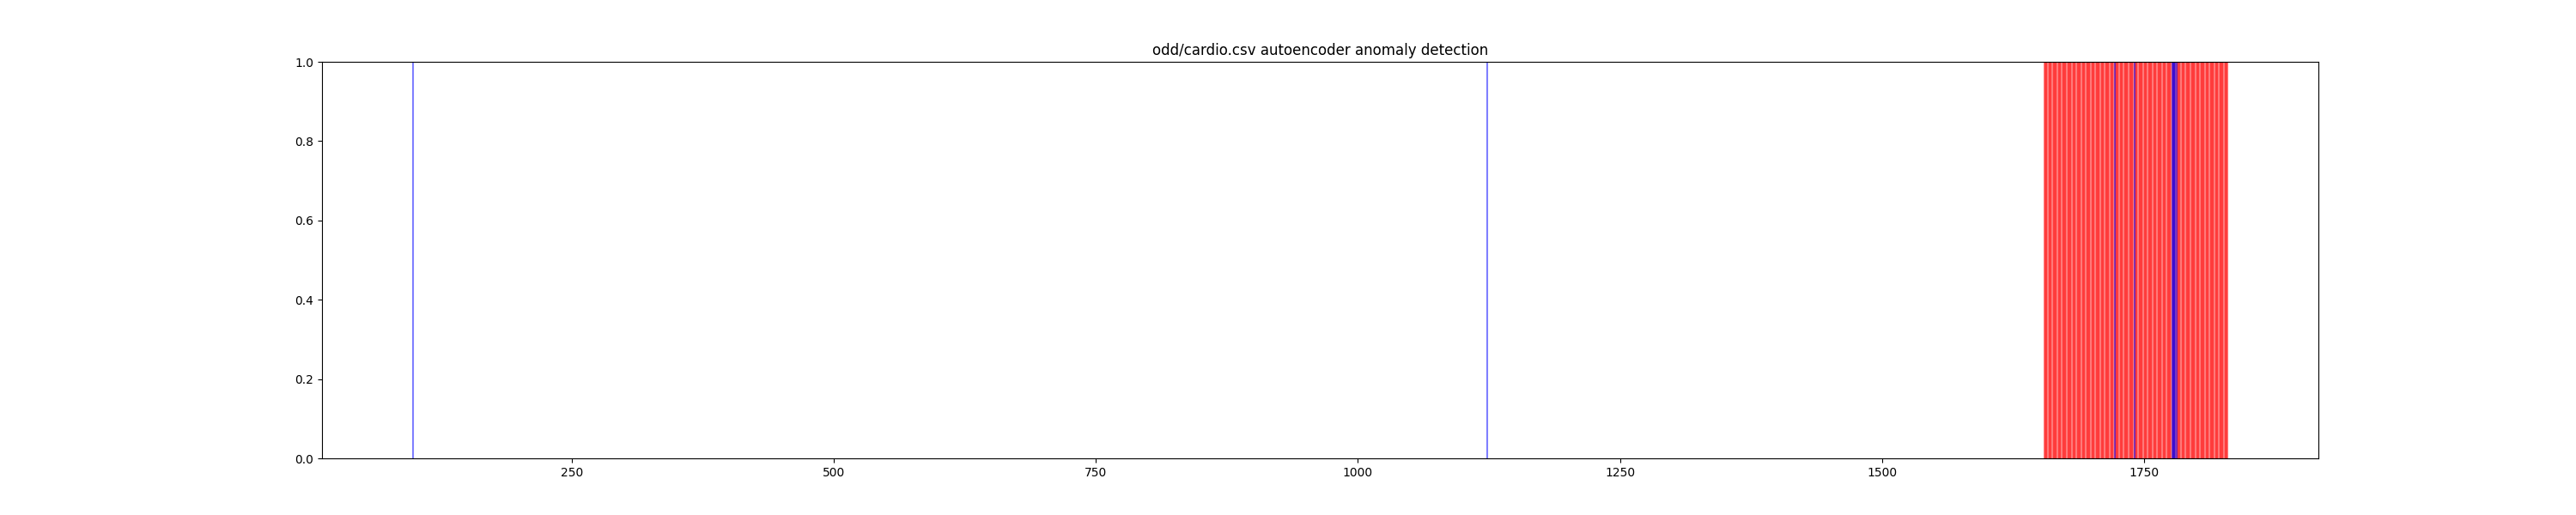

The data file committed next to this chart (first rows):
timestamp, 0, 1, 2, 3, 4, 5, 6, 7, 8, 9, 10, 11, 12, 13, 14, 15, 16, 17, 18, 19, 20, is_anomaly, anomaly
0, 0.004912, 0.6932, -0.2036, 0.5953, 0.3532, -0.0614, -0.2783, -1.65, 0.7591, -0.4205, 0.3721, 1.486, -0.7984, 1.855, 0.6226, 0.9631, 0.3015, 0.1931, 0.2315, -0.2898, -0.4933, 0.0, False
1, 0.1107, -0.0799, -0.2036, 1.269, 0.3962, -0.0614, -0.2783, -1.71, 0.7591, -0.4205, 0.8828, 1.486, -0.7984, 1.855, 0.2786, 0.9631, 0.3015, 0.1293, 0.09356, -0.2564, -0.4933, 0.0, False
2, 0.2165, -0.2724, -0.2036, 1.051, 0.1488, -0.0614, -0.2783, -1.71, 1.107, -0.4205, 2.517, 1.142, -1.333, 0.3147, 2.343, -0.4883, 0.061, 0.06542, 0.0246, -0.2564, 1.14, 0.0, False
3, 0.004912, 0.7273, -0.2036, 1.212, -0.6836, -0.0614, -0.2783, -1.71, 1.107, -0.4205, 1.989, 1.142, -1.333, 0.3147, 1.655, -0.4883, 0.061, 0.1931, 0.09356, -0.3232, 1.14, 0.0, False
4, -0.1009, 0.3636, 1.321, 1.027, 0.1414, -0.0614, -0.2783, -0.9924, -0.05161, -0.4205, 0.7977, -0.2085, -0.08564, -0.5653, 0.2786, -0.4883, -0.05923, 0.06542, 0.0246, -0.4568, 1.14, 0.0, False
5, -0.1009, 1.375, 4.485, 0.4806, -0.1919, -0.0614, -0.2783, -0.9924, 0.0642, -0.4205, -0.4789, 0.3475, -0.6915, -0.3453, -0.7534, -0.4883, 0.3015, 0.257, 0.3005, -0.3566, 1.14, 0.0, False
6, -0.2067, 0.5563, 8.395, -0.1774, 0.9429, -0.0614, 1.104, -1.411, 0.9907, -0.4205, -0.05339, 0.877, -0.834, 0.5347, 0.9666, -0.4883, 0.4217, -0.5092, -0.1133, 1.848, -0.4933, 0.0, False
7, -0.2067, 0.4887, 7.812, -0.1746, 0.6745, -0.0614, 2.031, -1.531, 0.9907, -0.4205, 0.08278, 0.877, -0.834, 0.5347, -0.4094, -0.4883, -0.1193, -0.3815, -0.2513, 0.7456, -0.4933, 0.0, False
8, -0.2067, 0.6195, 9.102, -0.03889, 0.8006, -0.0614, -0.2783, -1.232, 0.7591, -0.4205, 0.4573, 1.354, -1.333, 0.7547, 0.2786, -0.4883, 0.4217, -0.3177, 0.09356, 1.647, 1.14, 0.0, False
9, -0.2067, -0.2006, 9.303, 0.3541, 0.7035, -0.0614, 2.08, -1.291, 0.5274, -0.4205, 0.0998, 0.6652, -1.119, -0.3453, 0.6226, -0.4883, -0.1795, -0.5731, -0.5271, 0.5118, 1.14, 0.0, False
10, -0.2067, 0.3582, 9.689, 0.132, 0.6855, -0.0614, 1.118, -0.9325, 0.2958, -0.4205, -0.07041, 1.009, -0.9053, 0.6997, 0.6226, 0.9631, -0.1795, -0.2538, -0.2513, 0.2112, -0.4933, 0.0, False
11, -0.4184, 0.2653, 8.756, -0.5429, 0.3321, -0.0614, 2.312, -1.112, 0.2958, -0.4205, -0.2576, 1.777, -1.19, 1.855, 1.655, -0.4883, -0.4199, -0.5092, -0.3202, 0.445, -0.4933, 0.0, False
12, 0.004912, -0.92, 1.879, -1.636, 3.268, -0.0614, -0.2783, -1.112, 5.276, -0.4205, -0.547, 1.83, -1.44, 1.58, 1.999, -0.4883, -0.1795, -1.275, -1.355, 2.282, -0.4933, 0.0, False
13, 0.004912, -0.92, 2.065, -1.052, 2.569, -0.0614, -0.2783, -1.112, 3.539, -0.4205, 0.7296, 1.989, -1.44, 1.91, 1.655, -0.4883, -0.1795, -0.8285, -0.734, 1.18, -0.4933, 0.0, False
14, 0.004912, -0.92, 2.155, -0.1497, 3.92, -0.0614, -0.2783, -1.351, 6.318, -0.4205, -0.3257, 1.989, -1.44, 1.91, 1.999, -0.4883, -0.7806, -1.339, -1.493, 1.514, -0.4933, 0.0, False
15, 0.004912, -0.92, 1.665, -1.151, 2.468, -0.0614, -0.2783, -0.9325, 1.686, -0.4205, 1.172, 1.857, -1.44, 1.635, 2.343, 0.9631, -0.1795, -0.5731, -0.4582, 0.4784, -0.4933, 0.0, False
16, -1.265, 0.9781, 1.959, -1.344, -0.4125, -0.0614, -0.2783, -0.9924, 2.265, -0.4205, 2.296, 1.38, -1.262, 0.9197, 3.031, -0.4883, -0.9008, -0.5731, -0.734, 0.1444, -0.4933, 0.0, False
17, -1.265, 1.382, 1.588, -1.105, -0.1904, -0.0614, -0.2783, -0.9924, 2.033, -0.4205, 0.7126, 1.433, -1.333, 0.9197, 1.655, 0.9631, -0.4199, -0.5092, -0.6651, 0.1444, -0.4933, 0.0, False
18, -1.265, 0.6125, 2.096, 0.9077, -0.6836, -0.0614, -0.2783, -1.052, 2.612, -0.4205, 2.721, 1.857, -1.404, 1.69, 2.343, -0.4883, -0.6604, -0.5731, -0.734, 0.111, -0.4933, 0.0, False
19, -1.794, 0.3454, 1.467, 0.1143, 0.1297, -0.0614, -0.2783, -1.291, 2.265, -0.4205, 1.802, 1.486, -1.369, 0.9747, 1.655, -0.4883, -1.021, -1.084, -1.286, 0.01082, -0.4933, 0.0, False
20, -1.9, 0.2329, -0.2036, -0.04131, 0.3043, -0.0614, -0.2783, -1.232, 2.033, -0.4205, 1.359, 1.592, -1.369, 1.195, 1.311, -0.4883, -1.141, -1.148, -1.355, -0.05598, -0.4933, 0.0, False
21, -1.794, 0.6585, 1.165, -0.326, -0.2778, -0.0614, -0.2783, -1.351, 2.496, -0.4205, 1.938, 1.698, -1.44, 1.305, 1.311, -0.4883, -1.141, -1.02, -1.217, 0.01082, -0.4933, 0.0, False
22, -1.794, 1.383, 0.9486, 0.1341, -0.6836, -0.0614, -0.2783, -1.052, 0.9907, -0.4205, 0.7126, 1.459, -1.333, 0.9747, 0.9666, -0.4883, -1.021, -0.8285, -1.148, -0.223, -0.4933, 0.0, False
23, -1.9, 1.189, 1.01, 0.6977, -0.4125, -0.0614, -0.2783, -0.9924, 0.8749, -0.4205, 0.6785, 0.6387, -1.262, -0.6203, 0.9666, 0.9631, -1.021, -0.8923, -1.148, -0.2564, -0.4933, 0.0, False
24, -1.9, 0.6149, 0.7881, 1.548, -0.6836, -0.0614, -0.2783, -1.052, 1.107, -0.4205, 0.8998, 1.433, -1.297, 0.9747, 0.6226, -0.4883, -1.021, -0.9562, -1.217, -0.2564, -0.4933, 0.0, False
25, -1.688, -0.5363, 0.5962, -0.04373, -0.6836, -0.0614, -0.2783, -0.2745, 0.18, -0.3582, 0.8658, 0.5063, -1.262, -0.8953, 0.6226, -0.4883, -0.5402, -0.5731, -0.6651, -0.39, 1.14, 0.0, False
26, -1.688, 0.05633, 0.04056, 0.1646, -0.6836, -0.0614, -0.2783, -0.2745, 0.4116, -0.3582, 0.5424, 1.804, -1.369, 1.635, 3.031, 0.9631, -0.6604, -0.7008, -0.803, -0.39, -0.4933, 0.0, False
27, -1.053, -0.92, 0.1757, -0.7368, 0.9875, -0.0614, -0.2783, -1.351, 3.423, -0.4205, 1.189, 2.016, -1.44, 1.965, 0.9666, -0.4883, -1.021, -1.275, -1.355, 0.111, -0.4933, 0.0, False
28, -1.053, -0.92, 0.221, -0.6294, 1.187, -0.0614, -0.2783, -1.411, 3.77, -0.4205, 1.274, 2.016, -1.44, 1.965, 1.311, -0.4883, -1.201, -1.339, -1.355, 0.07762, -0.4933, 0.0, False
29, -1.053, -0.92, -0.1048, 1.096, 0.3321, -0.0614, -0.2783, -1.65, 4.002, -0.4205, 2.364, 1.883, -1.333, 1.855, 3.031, -0.4883, -0.5402, -0.7008, -0.734, 0.1444, -0.4933, 0.0, False
30, -1.053, -0.3556, -0.1331, 0.3158, 0.04192, -0.0614, -0.2783, -1.471, 4.118, -0.4205, 2.193, 1.963, -1.44, 1.855, 2.343, -0.4883, -0.5402, -0.5731, -0.6651, 0.2446, -0.4933, 0.0, False
31, -1.053, -0.1606, -0.07702, 0.4647, 1.269, -0.0614, -0.2783, -1.351, 6.434, -0.4205, 1.427, 1.989, -1.44, 1.91, 0.9666, -0.4883, -0.4199, -0.9562, -0.872, 1.814, -0.4933, 0.0, False
32, 2.756, 0.3454, -0.2036, 0.9894, -0.4125, -0.0614, -0.2783, -1.052, 0.2958, -0.4205, 1.138, 1.221, -0.4776, 1.8, 0.9666, -0.4883, 2.045, 2.236, 2.301, -0.223, 1.14, 0.0, False
33, 2.756, 0.4432, -0.2036, 1.192, -0.6836, -0.0614, -0.2783, -0.9325, -0.1674, -0.4205, 0.7807, -0.4998, 1.839, 1.8, -0.06538, -0.4883, 2.045, 2.428, 2.438, -0.39, -0.4933, 0.0, False
34, 2.545, -0.92, -0.2036, 2.578, 1.764, -0.0614, -0.2783, -0.09498, 3.075, -0.4205, 2.381, 2.016, -1.44, 1.965, 0.9666, 0.9631, 0.9026, 0.5762, 1.059, 1.714, 1.14, 0.0, False
35, 1.486, -0.92, -0.2036, 0.5131, -0.6836, -0.0614, -0.2783, -0.3343, -0.7465, 1.945, -0.4619, -1.479, 2.053, 0.09468, -1.097, -0.4883, 1.083, 1.406, 1.335, -0.6572, -0.4933, 0.0, False
36, 1.698, -0.92, -0.2036, 0.1763, -0.6836, -0.0614, -0.2783, -0.2146, -0.7465, 1.384, -0.3087, -1.426, 1.874, -0.07032, -1.097, -0.4883, 1.083, 1.279, 1.197, -0.6906, -0.4933, 0.0, False
37, 1.275, 1.139, -0.2036, 0.6426, -0.6836, -0.0614, -0.2783, -0.6932, -0.399, -0.4205, -0.3428, 0.6917, -0.442, 0.7547, 0.2786, -0.4883, 0.7824, 1.215, 1.059, -0.4234, 1.14, 0.0, False
38, 1.486, 0.3652, -0.2036, 0.1417, -0.6836, -0.0614, -0.2783, -0.3343, -0.6307, 0.6998, -0.513, -0.791, 1.554, 0.7547, 0.2786, -0.4883, 1.083, 1.342, 1.266, -0.557, -0.4933, 0.0, False
39, 1.486, 0.2382, -0.2036, -0.03401, -0.6836, -0.0614, -0.2783, -0.3343, -0.7465, 0.8866, -0.513, -1.215, 1.874, 0.3697, -0.7534, -0.4883, 1.083, 1.279, 1.197, -0.6572, -0.4933, 0.0, False
40, 1.063, -0.92, -0.2036, -0.4778, -0.6836, -0.0614, -0.2783, -1.172, -0.1674, -0.4205, 0.5764, -1.268, 1.411, -0.4553, -1.441, -0.4883, 0.6622, 0.7677, 0.7143, -0.6238, -0.4933, 0.0, False
41, 0.4282, -0.2846, -0.2036, 0.1216, -0.6836, -0.0614, -0.2783, -1.232, 0.0642, -0.4205, 0.5083, 0.9829, -0.5846, 1.14, 2.343, -0.4883, 0.2413, 0.4485, 0.3005, -0.6238, -0.4933, 0.0, False
42, 0.9573, -0.5958, -0.2036, 0.1577, -0.6836, -0.0614, -0.2783, -1.172, 0.0642, -0.4205, 0.8828, 0.7711, -0.5846, 0.6997, 1.999, -0.4883, 0.3616, 0.6401, 0.5074, -0.557, 1.14, 0.0, False
43, 1.91, -0.92, -0.2036, -0.1927, -0.6836, -0.0614, -0.2783, -0.2745, -0.7465, 1.882, -0.4279, -1.479, 1.874, -0.1803, -1.097, -0.4883, 1.023, 1.279, 1.197, -0.6906, -0.4933, 0.0, False
44, 0.6398, -0.5894, -0.2036, -0.2643, -0.6836, -0.0614, -0.2783, -0.03516, -0.5149, 0.8243, 0.6275, 0.6652, -0.3351, 0.8647, 1.655, 2.414, 1.564, 1.47, 1.542, -0.4234, 1.14, 0.0, False
45, 0.8514, 0.9204, -0.2036, -0.1086, -0.6836, -0.0614, -0.2783, -0.6334, -0.2832, -0.4205, 0.3551, -0.3674, 1.019, 0.8097, -0.7534, -0.4883, 1.203, 1.279, 1.266, -0.5236, -0.4933, 0.0, False
46, 0.8514, 0.9204, -0.2036, -0.1086, -0.6836, -0.0614, -0.2783, -0.6334, -0.2832, -0.4205, 0.3551, -0.3674, 1.019, 0.8097, -0.7534, -0.4883, 1.203, 1.279, 1.266, -0.5236, -0.4933, 0.0, False
47, 1.275, -0.92, -0.2036, 0.1099, -0.6836, -0.0614, -0.2783, 0.08449, -0.7465, -0.3582, 0.8147, -0.9763, 1.482, 0.2597, -0.06538, -0.4883, 1.564, 1.598, 1.611, -0.5236, 1.14, 0.0, False
48, 1.275, -0.6078, -0.2036, 0.09124, -0.6836, -0.0614, -0.2783, 0.02467, -0.7465, -0.296, 0.5594, -1.162, 1.696, 0.2047, -0.4094, -0.4883, 1.564, 1.534, 1.611, -0.5236, 1.14, 0.0, False
49, 0.8514, 1.601, -0.07752, -0.5898, -0.6836, -0.0614, -0.2783, 0.4434, 0.18, -0.4205, 1.359, 0.7976, -0.7984, 0.4247, -1.441, -0.4883, 0.4818, 0.8954, 0.7143, -0.223, 1.14, 0.0, False
50, 0.8514, 1.136, -0.08937, -1.636, -0.6836, -0.0614, -0.2783, 0.5033, 0.0642, -0.4205, 0.7977, 0.7976, -0.7984, 0.4247, -0.7534, -0.4883, 0.602, 0.8954, 0.7143, -0.2898, 1.14, 0.0, False
51, 0.8514, 1.2, -0.1152, -0.1695, -0.6836, -0.0614, -0.2783, 0.4434, 0.5274, -0.4205, 1.615, 0.9035, -0.7984, 0.6447, -0.7534, -0.4883, 0.4818, 0.8954, 0.7143, -0.08938, 1.14, 0.0, False
52, 0.8514, 0.5829, -0.1305, -0.4233, -0.6836, -0.0614, -0.2783, 0.6827, 0.0642, -0.3582, 1.172, 0.9035, -0.7984, 0.6447, -0.4094, -0.4883, 1.203, 1.087, 1.128, -0.1896, 1.14, 0.0, False
53, 1.381, 0.883, -0.01574, -1.012, -0.6836, -0.0614, -0.2783, -0.5138, -0.05161, -0.4205, 0.9168, 1.195, -1.19, 0.6447, -0.4094, 0.9631, 0.7223, 1.087, 0.9212, -0.2898, 1.14, 0.0, False
54, 1.381, -0.1674, -0.1409, -1.115, -0.6836, -0.0614, -0.2783, -0.6334, 0.2958, -0.4205, 2.398, 1.142, -1.19, 0.5347, 0.6226, 0.9631, 0.8425, 0.8954, 0.9212, -0.3232, 1.14, 0.0, False
55, 1.381, 0.3155, 0.002378, 0.07295, -0.6836, -0.0614, -0.2783, -0.5736, 0.5274, -0.4205, 2.227, 1.751, -1.226, 1.745, 0.2786, -0.4883, 0.7223, 1.087, 0.9901, -0.2898, 1.14, 0.0, False
56, 1.381, -0.92, -0.1617, -0.9406, -0.6836, -0.0614, -0.2783, -0.6334, 0.2958, -0.4205, 3.01, 0.93, -1.19, 0.09468, 0.2786, 0.9631, 0.8425, 0.8954, 0.9212, -0.3566, 1.14, 0.0, False
57, 1.381, -0.5322, -0.04196, -0.5631, -0.6836, -0.0614, -0.2783, -0.2745, -0.05161, -0.4205, 1.734, 1.751, -1.226, 1.745, 1.655, 0.9631, 0.7223, 0.9593, 0.8522, -0.4568, -0.4933, 0.0, False
58, 1.381, -0.92, -0.0516, -0.7952, -0.6836, -0.0614, -0.2783, -0.2146, -0.2832, -0.4205, 1.291, 1.645, -1.083, 1.745, 1.311, 0.9631, 0.5419, 0.9593, 0.8522, -0.4902, -0.4933, 0.0, False
59, 1.381, 2.799, -0.02648, -0.9011, -0.6836, -0.0614, -0.2783, -0.09498, 0.0642, -0.4205, -1.398, 0.93, -0.9766, 0.4247, 0.2786, -0.4883, 1.203, 1.47, 1.473, -0.3232, 1.14, 0.0, False
... 1,771 more rows
